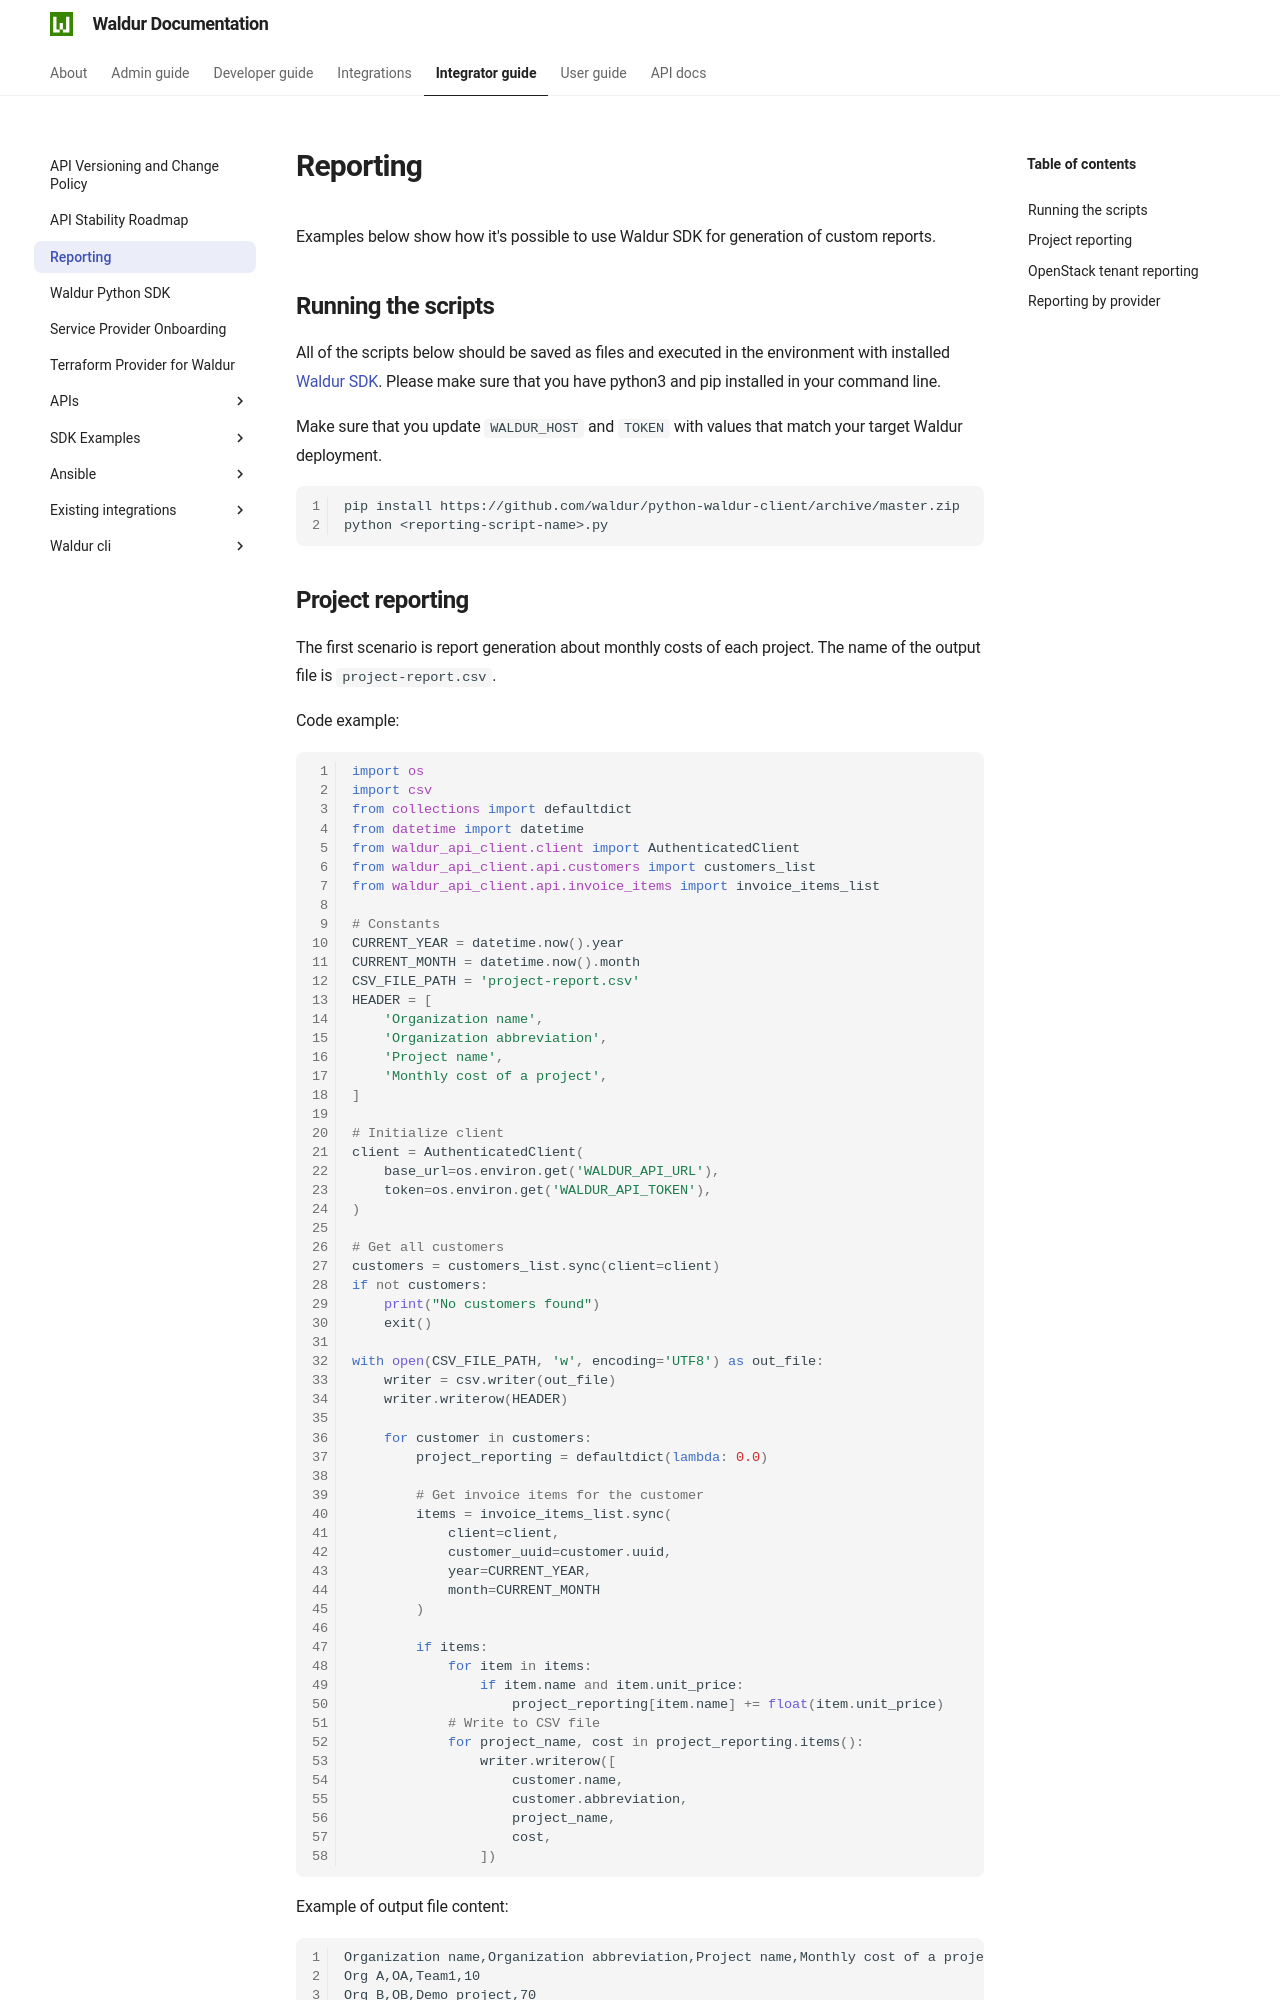

repository: waldur/waldur-docs · page: 8.1.3/integrator-guide/reporting/index.html · generator: mkdocs

# Reporting

Examples below show how it's possible to use Waldur SDK for generation of custom reports.

## Running the scripts

All of the scripts below should be saved as files and executed in the environment with installed
[Waldur SDK](./sdk.md). Please make sure that you have python3 and pip installed in your command line.

Make sure that you update ``WALDUR_HOST`` and ``TOKEN`` with values that match your target Waldur deployment.

```bash
pip install https://github.com/waldur/python-waldur-client/archive/master.zip
python <reporting-script-name>.py
```

## Project reporting

The first scenario is report generation about monthly costs of each project.
The name of the output file is `project-report.csv`.

Code example:

```python
import os
import csv
from collections import defaultdict
from datetime import datetime
from waldur_api_client.client import AuthenticatedClient
from waldur_api_client.api.customers import customers_list
from waldur_api_client.api.invoice_items import invoice_items_list

# Constants
CURRENT_YEAR = datetime.now().year
CURRENT_MONTH = datetime.now().month
CSV_FILE_PATH = 'project-report.csv'
HEADER = [
    'Organization name',
    'Organization abbreviation',
    'Project name',
    'Monthly cost of a project',
]

# Initialize client
client = AuthenticatedClient(
    base_url=os.environ.get('WALDUR_API_URL'),
    token=os.environ.get('WALDUR_API_TOKEN'),
)

# Get all customers
customers = customers_list.sync_all(client=client)
if not customers:
    print("No customers found")
    exit()

with open(CSV_FILE_PATH, 'w', encoding='UTF8') as out_file:
    writer = csv.writer(out_file)
    writer.writerow(HEADER)

    for customer in customers:
        project_reporting = defaultdict(lambda: 0.0)

        # Get invoice items for the customer
        items = invoice_items_list.sync_all(
            client=client,
            customer_uuid=customer.uuid,
            year=CURRENT_YEAR,
            month=CURRENT_MONTH
        )

        if items:
            for item in items:
                if item.project_name and item.price:
                    project_reporting[item.project_name] += float(item.price)
            # Write to CSV file
            for project_name, cost in project_reporting.items():
                writer.writerow([
                    customer.name,
                    customer.abbreviation,
                    project_name,
                    cost,
                ])
```

Example of output file content:

```csv
Organization name,Organization abbreviation,Project name,Monthly cost of a project
Org A,OA,Team1,10
Org B,OB,Demo project,70
Org B,OB,Industrial project,100
Org C,OC,Lab1,110
```
